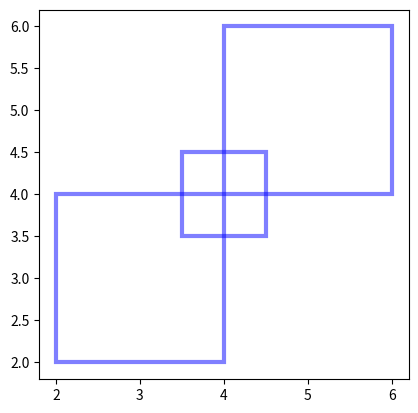

Reproduce this figure in Python.
import random
import matplotlib.pyplot as plt
from matplotlib.patches import Rectangle


def get_intersection_area(a, b):  # returns None if rectangles don't intersect
    l1 = a[0]
    l2 = b[0]
    r1 = a[1]
    r2 = b[1]

    dx = min(r1[0], r2[0]) - max(l1[1], l2[1])
    dy = min(r1[1], r2[1]) - max(l1[1], l2[1])

    if (dx >= 0) and (dy >= 0):
        return dx * dy

    return 0


def get_center(rectangle_data):
    a = rectangle_data[0]
    b = rectangle_data[1]
    c_2 = rectangle_data[2] / 2
    return a - c_2, b - c_2


# n = int(input('Enter n: '))
# tasks = [(random.randint(0, 10), random.randint(0, 10), random.randint(1, 6)) for _ in range(n)]
tasks = [(3, 3, 2), (4, 4, 1), (5, 5, 2)]

rects = [Rectangle(get_center(task), task[2], task[2], facecolor='none', edgecolor='b', alpha=0.5, linewidth=3) for task in tasks]

ax = plt.gca()
area = 0

for (i, a) in enumerate(rects):
    ax.add_patch(a)
    area += a.get_height() ** 2
    for (j, b) in enumerate(rects):
        if i != j:
            area_i = get_intersection_area(a.get_bbox().get_points(), b.get_bbox().get_points())
            area -= area_i / 2

plt.axis('scaled')
plt.show()

print('Task =', tasks)
print('Area =', area)
